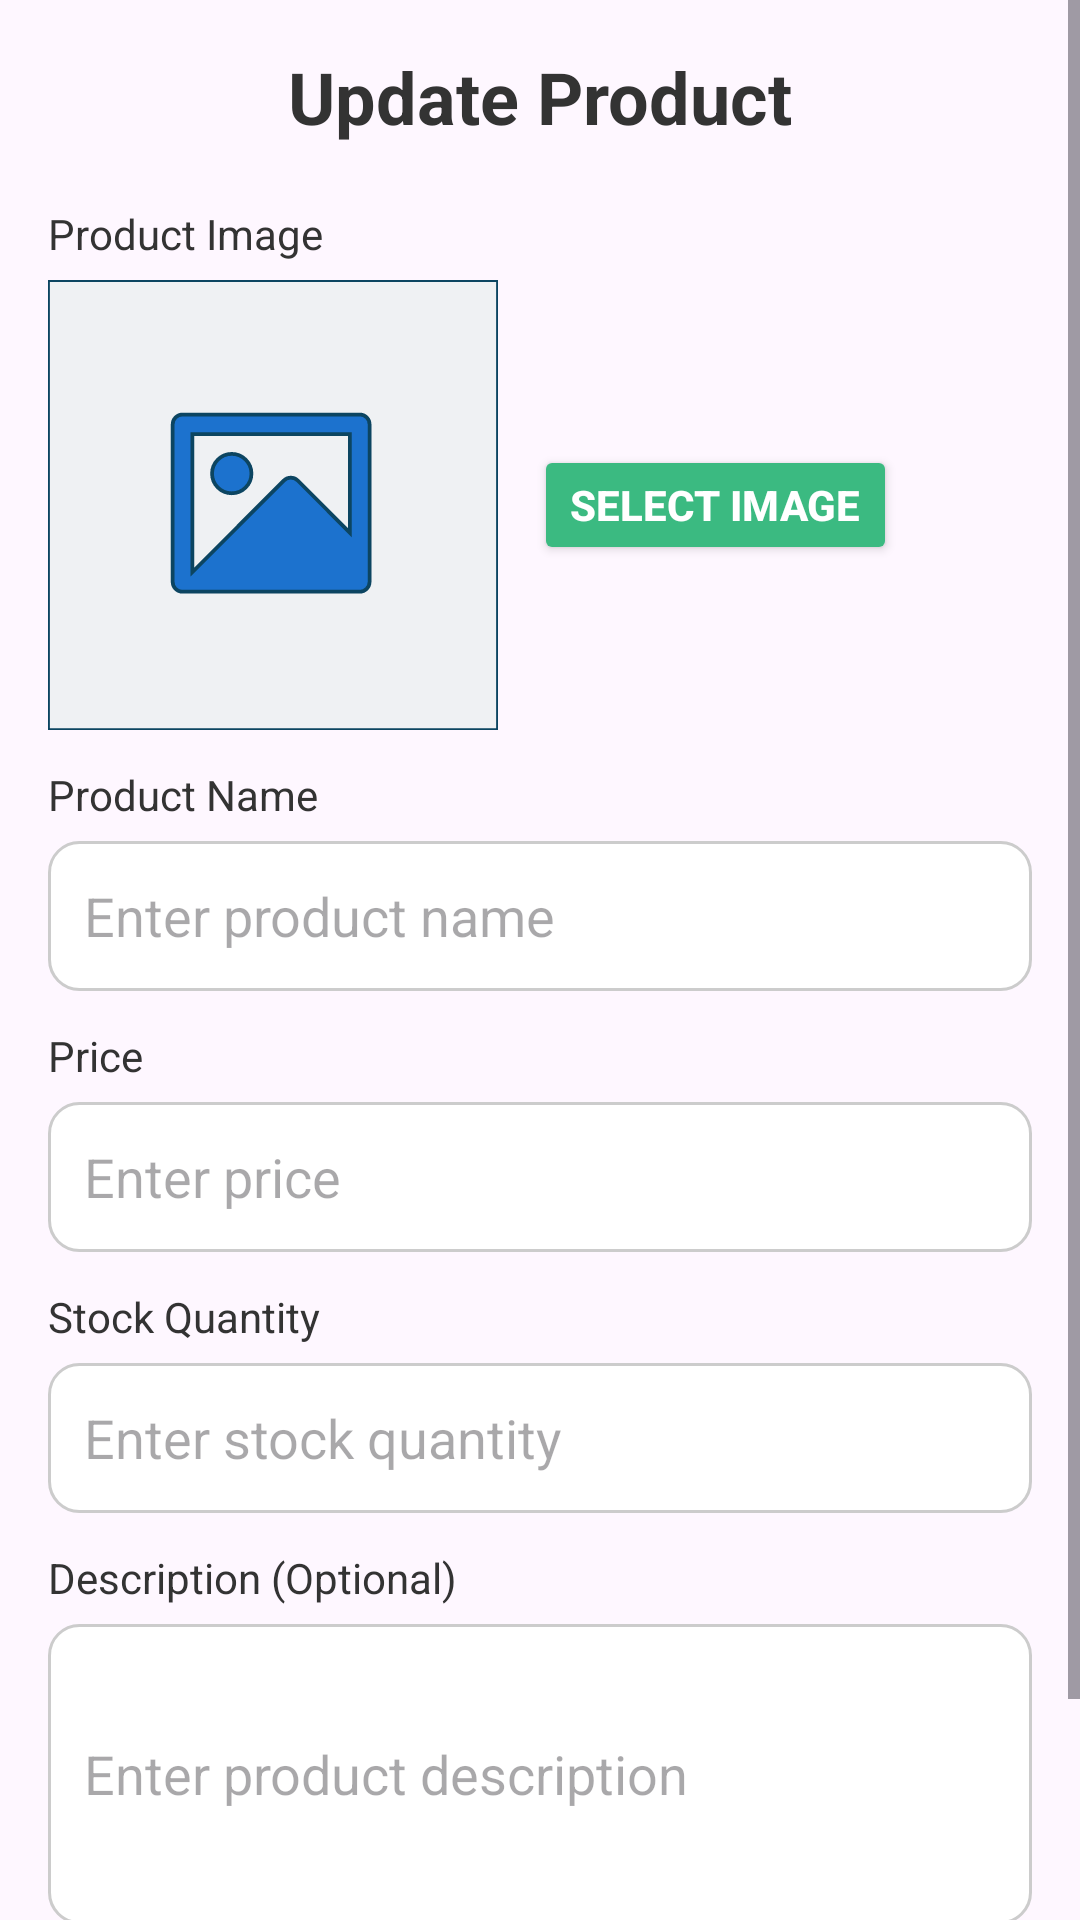

Android layout source for this screen:
<!-- AndroidManifest.xml: application theme Theme.EasyEMI -->
<!-- res/layout/fragment_update_product.xml -->
<?xml version="1.0" encoding="utf-8"?>
<ScrollView xmlns:android="http://schemas.android.com/apk/res/android"
    xmlns:tools="http://schemas.android.com/tools"
    android:layout_width="match_parent"
    android:layout_height="match_parent"
    tools:context=".UpdateProductFragment"
    android:backgroundTint="@color/lightGray"
    android:layout_gravity="center">

        <LinearLayout
            android:layout_width="match_parent"
            android:layout_height="wrap_content"
            android:orientation="vertical"
            android:padding="16dp">

            
            <TextView
                android:layout_width="wrap_content"
                android:layout_height="wrap_content"
                android:layout_gravity="center_horizontal"
                android:layout_marginBottom="20dp"
                android:text="Update Product"
                android:textColor="@color/darkGray"
                android:textSize="24sp"
                android:textStyle="bold" />

            
            <TextView
                android:layout_width="wrap_content"
                android:layout_height="wrap_content"
                android:layout_marginBottom="6dp"
                android:text="Product Image"
                android:textColor="@color/darkGray" />

            <LinearLayout
                android:layout_width="match_parent"
                android:layout_height="wrap_content"
                android:layout_marginBottom="12dp"
                android:gravity="center_vertical"
                android:orientation="horizontal">

                <ImageView
                    android:id="@+id/imgProductPreview"
                    android:layout_width="150dp"
                    android:layout_height="150dp"
                    android:background="@drawable/rounded_edittext"
                    android:contentDescription="Product Image"
                    android:scaleType="centerCrop"
                    android:src="@drawable/ic_product_placeholder" />

                <Button
                    android:id="@+id/btnSelectImage"
                    android:layout_width="wrap_content"
                    android:layout_height="40dp"
                    android:layout_marginStart="12dp"
                    android:backgroundTint="@color/primaryGreen"
                    android:text="Select Image"
                    android:textColor="@color/white"
                    android:textStyle="bold" />
            </LinearLayout>

            
            <TextView
                android:layout_width="wrap_content"
                android:layout_height="wrap_content"
                android:layout_marginBottom="6dp"
                android:text="Product Name"
                android:textColor="@color/darkGray" />

            <EditText
                android:id="@+id/etProductName"
                android:layout_width="match_parent"
                android:layout_height="50dp"
                android:layout_marginBottom="12dp"
                android:background="@drawable/rounded_edittext"
                android:hint="Enter product name"
                android:inputType="text"
                android:padding="12dp" />

            
            <TextView
                android:layout_width="wrap_content"
                android:layout_height="wrap_content"
                android:layout_marginBottom="6dp"
                android:text="Price"
                android:textColor="@color/darkGray" />

            <EditText
                android:id="@+id/etProductPrice"
                android:layout_width="match_parent"
                android:layout_height="50dp"
                android:layout_marginBottom="12dp"
                android:background="@drawable/rounded_edittext"
                android:hint="Enter price"
                android:inputType="numberDecimal"
                android:padding="12dp" />

            
            <TextView
                android:layout_width="wrap_content"
                android:layout_height="wrap_content"
                android:layout_marginBottom="6dp"
                android:text="Stock Quantity"
                android:textColor="@color/darkGray" />

            <EditText
                android:id="@+id/etProductStock"
                android:layout_width="match_parent"
                android:layout_height="50dp"
                android:layout_marginBottom="12dp"
                android:background="@drawable/rounded_edittext"
                android:hint="Enter stock quantity"
                android:inputType="number"
                android:padding="12dp" />

            
            <TextView
                android:layout_width="wrap_content"
                android:layout_height="wrap_content"
                android:layout_marginBottom="6dp"
                android:text="Description (Optional)"
                android:textColor="@color/darkGray" />

            <EditText
                android:id="@+id/etProductDescription"
                android:layout_width="match_parent"
                android:layout_height="100dp"
                android:layout_marginBottom="16dp"
                android:background="@drawable/rounded_edittext"
                android:hint="Enter product description"
                android:inputType="textMultiLine"
                android:padding="12dp" />

            
            <Button
                android:id="@+id/btnAddProduct"
                android:layout_width="match_parent"
                android:layout_height="50dp"
                android:backgroundTint="@color/primaryGreen"
                android:text="Update"
                android:textColor="@color/white"
                android:textStyle="bold" />
        </LinearLayout>

    </ScrollView>
<!-- resources referenced by this layout -->
<resources>
  <color name="darkGray">#333333</color>
  <color name="lightGray">#F5F5F5</color>
  <color name="primaryGreen">#3BBA81</color>
  <color name="white">#FFFFFFFF</color>
  <!-- drawable ic_product_placeholder (drawable) -->
  <vector xmlns:android="http://schemas.android.com/apk/res/android"
      android:width="800dp"
      android:height="800dp"
      android:viewportWidth="120"
      android:viewportHeight="120">
    <path
        android:strokeWidth="1"
        android:pathData="M0,0h120v120h-120z"
        android:fillColor="#EFF1F3"
        android:strokeColor="#0C4561"/>
    <path
        android:strokeWidth="1"
        android:pathData="M33.25,38.48C33.26,37.05 34.42,35.89 35.85,35.88H83.15C84.58,35.88 85.75,37.04 85.75,38.48V80.52C85.74,81.95 84.58,83.11 83.15,83.13H35.85C34.42,83.12 33.25,81.96 33.25,80.52V38.48ZM80.5,41.13H38.5V77.88L62.89,53.48C63.92,52.45 65.58,52.45 66.6,53.48L80.5,67.4V41.13ZM43.75,51.62C43.75,54.52 46.1,56.87 49,56.87C51.9,56.87 54.25,54.52 54.25,51.62C54.25,48.73 51.9,46.37 49,46.37C46.1,46.37 43.75,48.73 43.75,51.62Z"
        android:fillColor="#1c72ce"
        android:fillType="evenOdd"
        android:strokeColor="#0C4561"/>
  </vector>
  <!-- drawable rounded_edittext (drawable) -->
  <?xml version="1.0" encoding="utf-8"?>
  <shape xmlns:tools="http://schemas.android.com/tools"
      xmlns:android="http://schemas.android.com/apk/res/android"
      tools:ignore="ExtraText">
      android:shape="rectangle">
      <solid android:color="@color/white"/>
      <corners android:radius="10dp"/>
      <stroke android:width="1dp" android:color="#CCCCCC"/>
  </shape>
  <style name="Theme.EasyEMI" parent="Base.Theme.EasyEMI" />
  <style name="Base.Theme.EasyEMI" parent="Theme.Material3.DayNight.NoActionBar">
          
          
      </style>
</resources>
